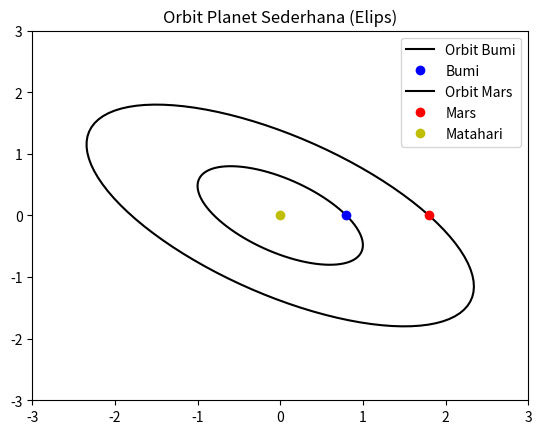

This chart was generated by the following Python code:
import matplotlib.pyplot as plt
import numpy as np

# Membuat 100 titik dari 0 hingga 2π (1 putaran penuh)
theta = np.linspace(0, 2*np.pi, 100)

# (orbit lingkaran sempurna)
# r = 1  # radius orbit

# (orbit elips)
a_b = 1.0
b_b = 0.8
e_b = 0.6  # bumi
a_m = 2.0
b_m = 1.8
e_m = 1.5  # mars

# Menghitung koordinat x dan y
x_b = b_b * np.cos(theta) - e_b * np.sin(theta)
y_b = b_b * np.sin(theta)

x_m = b_m * np.cos(theta) - e_m * np.sin(theta)
y_m = b_m * np.sin(theta)

for i in range(len(theta)):
    plt.cla()
    plt.plot(x_b, y_b, 'k', label="Orbit Bumi")  # orbit Bumi
    plt.plot(x_b[i], y_b[i], 'bo', label="Bumi")  # posisi Bumi
    plt.plot(x_m, y_m, 'k', label="Orbit Mars")  # orbit Mars
    plt.plot(x_m[i], y_m[i], 'ro', label="Mars")  # posisi Mars
    plt.plot(0, 0, 'yo', label="Matahari")  # Posisi Matahari
    plt.xlim(-3, 3)
    plt.ylim(-3, 3)
    plt.legend()
    plt.title("Orbit Planet Sederhana (Elips)")
    plt.pause(0.05)
